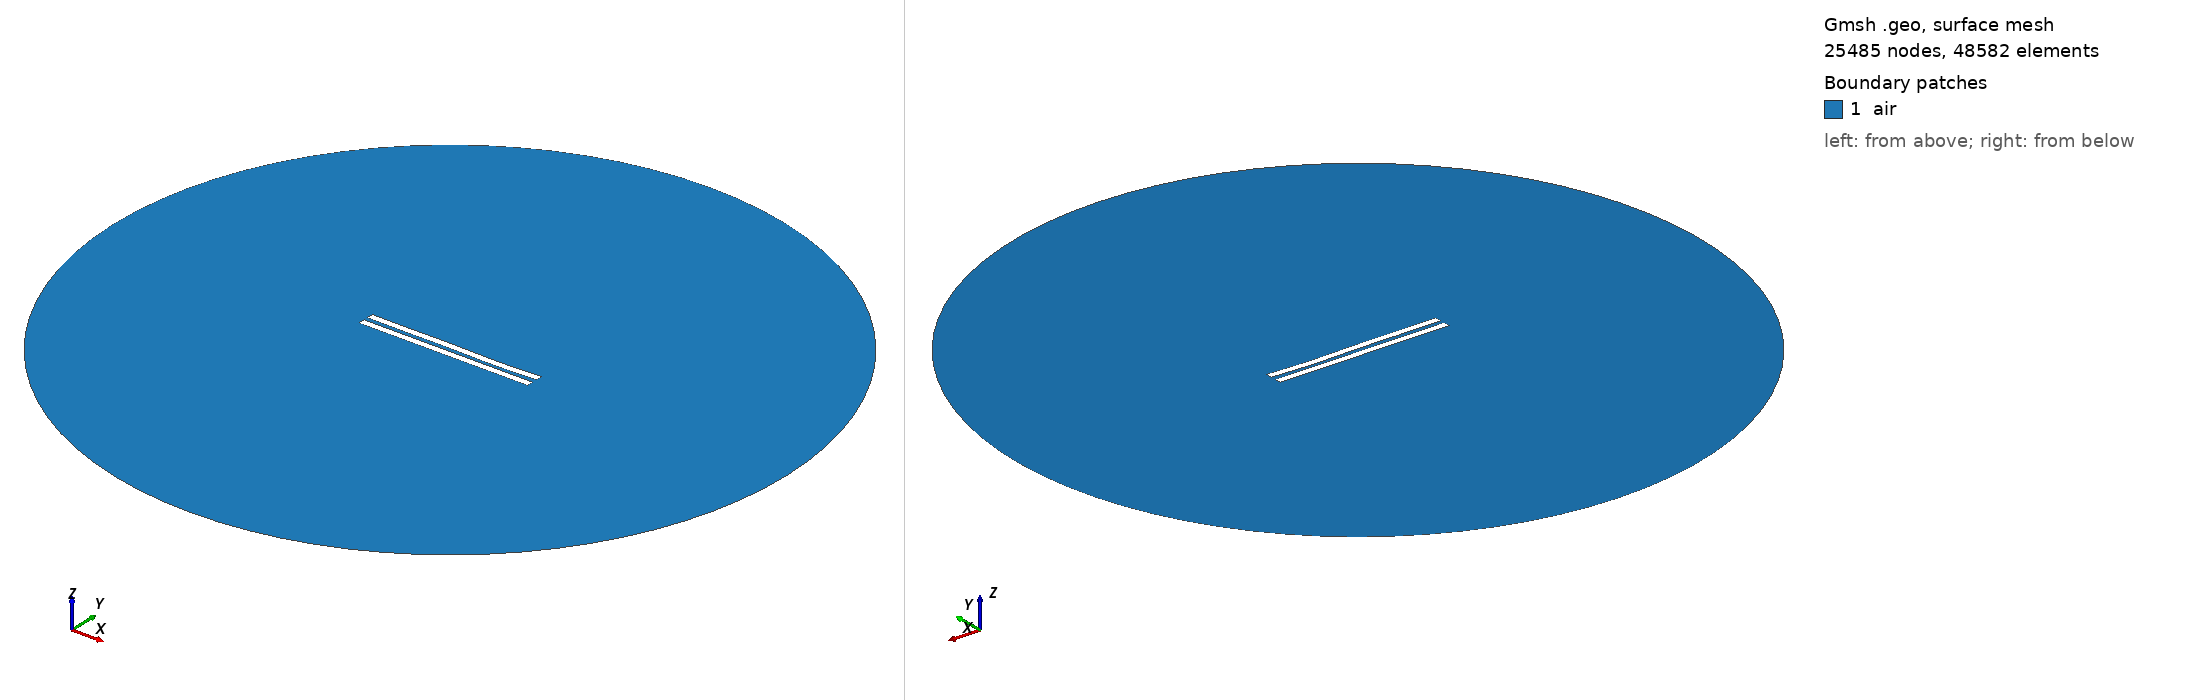

Gmsh geometry script, surface-meshed: 25485 nodes, 48582 surface elements. Boundary patches (legend numbers): 1 air. Left view from above one corner, right view from below the opposite corner. Legend entries are the model's physical surfaces. The drawing asked Gmsh for element sizes between 1% and 20% of the model's largest extent; the script's own settings can give other sizes.

=== 19.geo (drawn) ===
//---------------------------------------
// Geometry kernel
//---------------------------------------

SetFactory("OpenCASCADE");



//---------------------------------------
// Parameters of the geometry
//---------------------------------------

// Overetch of the upper plate
overetch = 0.0;

// Distance between the plates
distance = 2.5;

// Discretization over the x axis (for the deformation)
nx = 50; 

// Length of the plate
L = 100 - overetch; 

// Number of modes
n = 4; 

// 1st mode coefficient
coeff(1) = -0.12;
beta(1) = 0.596864 * 3.1415926535 / L;

// 2nd mode coefficient
coeff(2) = -0.12;
beta(2) = 1.49418 * 3.1415926535 / L;

// 3rd mode coefficient
coeff(3) = 0.12;
beta(3) = 2.50025 * 3.1415926535 / L;

// 4th mode coefficient
coeff(4) = -0.12;
beta(4) = 3.49999 * 3.1415926535 / L;



//---------------------------------------
// Upper plate (deformed rectangle)
//---------------------------------------

// Coordiantes of the upper plate
xmin = -50;
xmax = 50 - overetch;

// Height of the upper plate
yheight = 4 - 2 * overetch;

// Indexes of the points
UpperID[] = {};
LowerID[] = {};
LeftID[] = {};
RightID[] = {};

// Point index
p = 1;

// Horizontal edges
For i In {1:nx}
    x = xmin + (i-1)*(xmax - xmin)/(nx-1);

    y_bottom = distance / 2 + overetch;
    For j In {1:n}
        C = (Cosh(beta(j)*L) + Cos(beta(j)*L)) / (Sinh(beta(j)*L) + Sin(beta(j)*L));
        y_bottom  = y_bottom + coeff(j) * (Cosh(beta(j)*(x-xmin)) - Cos(beta(j)*(x-xmin)) - C * (Sinh(beta(j)*(x-xmin)) - Sin(beta(j)*(x-xmin))));
    EndFor

    y_top = y_bottom + yheight;

    Point(p) = {x, y_top, 0, 1.0};
    UpperID[i] = p;
    p = p + 1;

    Point(p) = {x, y_bottom, 0, 1.0};
    LowerID[i] = p;
    p = p + 1;
EndFor

// Create point lists
UpperPts[] = {}; LowerPts[] = {};
For i In {1:nx}
  UpperPts[] += {UpperID[i]};
  LowerPts[] += {LowerID[i]};
EndFor

// Build splines
Spline(1) = {UpperPts[]};
Spline(2) = {LowerPts[]};
Line(3) = {LowerPts[nx-1], UpperPts[nx-1]};
Line(4) = {LowerPts[0], UpperPts[0]};

// Build the plane surface
Curve Loop(1) = {2, 3, -1, -4};
Plane Surface(1) = {1};



//---------------------------------------
// Lower plate (rectangle)
//---------------------------------------

// Vertices
Point(1001) = {-50, -distance/2, 0, 1.0};
Point(1002) = { 50, -distance/2, 0, 1.0};
Point(1003) = { 50, -distance/2-4, 0, 1.0};
Point(1004) = {-50, -distance/2-4, 0, 1.0};

// Edges
Line(5) = {1001, 1002};
Line(6) = {1002, 1003};
Line(7) = {1003, 1004};
Line(8) = {1004, 1001};

// Plane surface
Line Loop(2) = {5, 6, 7, 8};
Plane Surface(2) = {2}; 



//---------------------------------------
// Outer boundary
//---------------------------------------

// Points
R = 200;
Point(1005) = {0, 0, 0};
Point(1006) = {R, 0, 0};
Point(1007) = {0,  R, 0};
Point(1008) = {-R, 0, 0};
Point(1009) = {0, -R, 0};

// Circle arcs (each needs start, center, end)
Circle(9) = {1006, 1005, 1007};
Circle(10) = {1007, 1005, 1008};
Circle(11) = {1008, 1005, 1009};
Circle(12) = {1009, 1005, 1006};

// Plane surface for the entire domain
Curve Loop(3) = {9, 10, 11, 12};
Plane Surface(3) = {3};

// Subtract the plates from the whole domain to obtain the actual domain where we want to solve the equations
air[] = BooleanDifference{ Surface{3}; Delete; }{ Surface{1}; Surface{2}; Delete; };


//---------------------------------------
// Transfinite Curves
//---------------------------------------

// Set the number of points on the boundaries
r = 16;
d = 0.15;

// Plates
Transfinite Curve {1}    = 50*r/4   Using Progression 1;
Transfinite Curve {2}    = 50*r     Using Progression 1;
Transfinite Curve {3, 4} = 2*r      Using Progression 1+d;
Transfinite Curve {5}    = 50*r     Using Progression 1;
Transfinite Curve {7}    = 50*r/4   Using Progression 1;
Transfinite Curve {6}    = 2*r      Using Progression 1+d;
Transfinite Curve {8}    = 2*r      Using Progression 1-d;

// Outer boundary
Transfinite Curve {9, 10, 11, 12} = 20 Using Progression 1;


//---------------------------------------
// Physical groups
//---------------------------------------                

// Physical curves (boundaries)
Physical Line("force_segment",  10) = {2};
Physical Line("upper_plate",    11) = {1, 3, 4};
Physical Line("lower_plate",    12) = {5, 6, 7, 8};
Physical Line("boundary",       20) = {9, 10, 11, 12};

// Physical Surfaces
Physical Surface("air",         30) = {air[]};



//---------------------------------------
// 6. Generate the Mesh
//---------------------------------------

// 2D mesh generation
Mesh.Algorithm = 6;
Mesh.Optimize = 1;
Mesh.OptimizeNetgen = 1;

Mesh 2;
